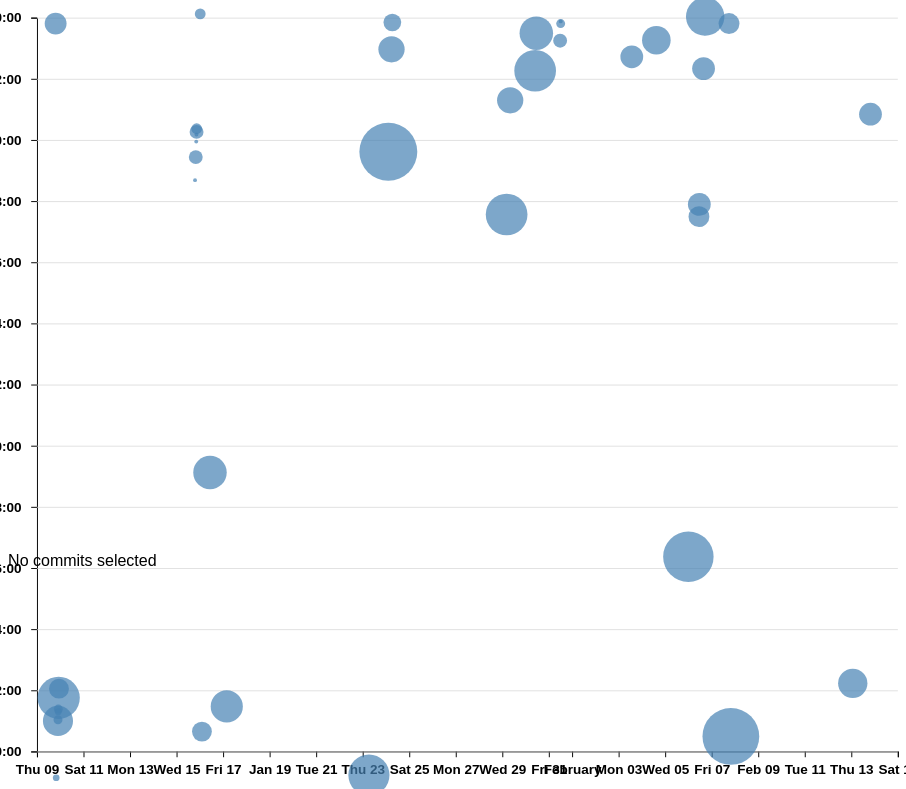
D3 v7 page, settled after 480 driven frames (8 s of simulated time); the page loaded 1 data file(s).


// ── ../global.js
console.log("IT'S ALIVE!");

const pages = [
  { url: '', title: 'Home' },
  { url: 'projects/', title: 'Projects' },
  { url: 'contact/', title: 'Contact' },
  { url: 'CV/', title: 'CV' },
  { url: 'meta/', title: 'Meta' },
  { url: 'https://github.com/jex004', title: 'GitHub' }
];

// Detect if we are on GitHub Pages
const IS_GITHUB_PAGES = location.hostname === 'jex004.github.io'; // Replace with your GitHub Pages domain if different
const BASE_PATH = IS_GITHUB_PAGES ? '/portfolio' : ''; // Add your repository name for GitHub Pages
const ARE_WE_HOME = document.documentElement.classList.contains('home');

// Create and prepend the nav element
let nav = document.createElement('nav');
document.body.prepend(nav);

for (let p of pages) {
  let url = p.url;
  let title = p.title;

  // Adjust URLs for GitHub Pages or non-home pages
  url = !ARE_WE_HOME && !url.startsWith('http') ? BASE_PATH + '/' + url : url;

  // Create the link
  let a = document.createElement('a');
  a.href = url;
  a.textContent = title;

  // Highlight the current page
  const currentPath = location.pathname.endsWith('/')
    ? location.pathname
    : location.pathname + '/';
  if (a.host === location.host && a.pathname === location.pathname) {
    a.classList.add('current');
  }

  // Ensure external links open in a new tab
  if (p.url.startsWith('http')) {
    a.target = '_blank';
    a.rel = 'noopener noreferrer'; // Prevents security issues
  }

  // Add the link to the navigation
  nav.append(a);
}



// Add the theme switcher
document.body.insertAdjacentHTML(
  'afterbegin',
  `
  <label class="color-scheme">
    Theme:
    <select id="theme-selector">
      <option value="light dark">Automatic</option>
      <option value="light">Light</option>
      <option value="dark">Dark</option>
    </select>
  </label>
`);

// Handle theme selection
const themeSelector = document.getElementById('theme-selector');
themeSelector.addEventListener('change', (event) => {
  document.documentElement.style.colorScheme = event.target.value;
  localStorage.setItem('theme', event.target.value);
});

// Load saved theme from localStorage
const savedTheme = localStorage.getItem('theme');
if (savedTheme) {
  themeSelector.value = savedTheme;
  document.documentElement.style.colorScheme = savedTheme;
}

export async function fetchJSON(url) {
  try {
      // Fetch the JSON file from the given URL
      const response = await fetch(url);

      // Check if the fetch was successful
      if (!response.ok) {
          throw new Error(`Failed to fetch projects: ${response.statusText}`);
      }

      console.log(response)

      // Parse the JSON response
      const data = await response.json();
      console.log('Fetched Data:', data);
      return data;

  } catch (error) {
      console.error('Error fetching or parsing JSON data:', error);
  }
}

export function renderProjects(projects, containerElement, headingLevel = 'h2') {

  // Check if container is a valid instance

  if (!(containerElement instanceof HTMLElement)) {
      console.error('Invalid container element:', containerElement);
      return;
  }

  // Update project count in the header
  const projectsTitle = document.querySelector('.projects-title');
  if (projectsTitle) {
      projectsTitle.textContent = `${projects.length} Projects`;
  }
  
  // Clear existing content
  containerElement.innerHTML = '';

  // Validate the heading level (only allow h1-h6)
  if (!/^h[1-6]$/.test(headingLevel)) {
      console.warn(`Invalid heading level "${headingLevel}", defaulting to h2.`);
      headingLevel = 'h2';
  }
  
  // Loop through each project and create its article
  projects.forEach(project => {
      const article = document.createElement('article');

      // Create the heading dynamically
      // const heading = document.createElement(headingLevel);
      // heading.textContent = project.title;

      article.innerHTML = `
      <${headingLevel}>${project.title}</${headingLevel}>
      <img src="${project.image}" alt="${project.title}">
      <div>
        <a href="${project.url}" target="_blank" rel="noopener noreferrer">${project.url}</a>
        <p>${project.description}</p>
        <p class="year">${project.year}</p>
      </div>
      `;

      // Append the article to the container
      containerElement.appendChild(article);
  });
}

export async function fetchGitHubData(username) {
  return fetchJSON(`https://api.github.com/users/${username}`);
}
// ── main.js
// Global variables
let data = [];
let commits = [];
let xScale, yScale;

// Function to load and parse the CSV file
async function loadData() {
  data = await d3.csv("loc.csv", (row) => ({
    ...row,
    line: Number(row.line), // Convert to number
    depth: Number(row.depth),
    length: Number(row.length),
    date: new Date(row.date + "T00:00" + row.timezone),
    datetime: new Date(row.datetime),
  }));

  displayStats();
  createScatterplot();
}

// Process commits and extract useful metadata
function processCommits() {
  commits = d3
    .groups(data, (d) => d.commit)
    .map(([commit, lines]) => {
      let first = lines[0];

      let { author, date, time, timezone, datetime } = first;

      let ret = {
        id: commit,
        url: `https://github.com/YOUR_REPO/commit/${commit}`,
        author,
        date,
        time,
        timezone,
        datetime,
        hourFrac: datetime.getHours() + datetime.getMinutes() / 60, 
        totalLines: lines.length, 
      };

      // Hide the original lines array
      Object.defineProperty(ret, "lines", {
        value: lines,
        enumerable: false,
        configurable: false,
        writable: false,
      });

      return ret;
    });
}

// Function to display summary statistics in the HTML
function displayStats() {
    // Process commits before displaying stats
    processCommits();
  
    // Create the <dl> element for displaying stats
    const dl = d3.select("#stats").append("dl").attr("class", "stats");

    // Add total commits
    dl.append("dt").text("Commits");
    dl.append("dd").text(commits.length);

    addStat(dl, "Files", d3.group(data, (d) => d.file).size);
  
    // Add total Lines of Code (LOC)
    dl.append("dt").html('Total <abbr title="Lines of code">LOC</abbr>');
    dl.append("dd").text(data.length);

    addStat(dl, "Max Lines", d3.max(data, (d) => d.line));
    // addStat(dl, "Longest file (lines)", d3.max(data, (d) => d.length));
    // addStat(dl, "Average file length (lines)", d3.mean(data, (d) => d.length).toFixed(2));
    // addStat(dl, "Average line length (characters)", d3.mean(data, (d) => d.length).toFixed(2));
    addStat(dl, "Max Depth", d3.max(data, (d) => d.depth));
    // addStat(dl, "Deepest line", d3.max(data, (d) => d.depth));
    // addStat(dl, "Average depth", d3.mean(data, (d) => d.depth).toFixed(2));
  
    // Calculate most active time of day (morning, afternoon, evening, night)
    const workByPeriod = d3.rollups(
      data,
      (v) => v.length,
      (d) => new Date(d.datetime).toLocaleString("en", { dayPeriod: "short" })
    );
    const maxPeriod = d3.greatest(workByPeriod, (d) => d[1])?.[0];
    // addStat(dl, "Most active time of day", maxPeriod);
  
    // Calculate most active day of the week
    const workByDay = d3.rollups(
      data,
      (v) => v.length,
      (d) => new Date(d.datetime).toLocaleString("en", { weekday: "long" })
    );
    const maxDay = d3.greatest(workByDay, (d) => d[1])?.[0];
    // addStat(dl, "Most active day of the week", maxDay);
  }
  
  function addStat(dl, label, value) {
    dl.append("dt").text(label);
    dl.append("dd").text(value);
  }

// Run loadData() once the page is fully loaded
document.addEventListener("DOMContentLoaded", async () => {
    await loadData();
});

function createScatterplot() {
    const width = window.innerWidth * 0.9;  
    const height = 800;

    const sortedCommits = d3.sort(commits, (d) => -d.totalLines);
  
    // Select the container and append an SVG
    const svg = d3
        .select("#chart")
        .append("svg")
        .attr("viewBox", `0 0 ${width} ${height}`)
        .style("max-width", "100%")  // Makes it responsive
        .style("overflow", "visible");
  
    // Define X and Y scales
    xScale = d3
      .scaleTime()
      .domain(d3.extent(commits, (d) => d.datetime))
      .range([0, width])
      .nice();
  
    yScale = d3.scaleLinear().domain([0, 24]).range([height, 0]);

    const dots = svg.append('g').attr('class', 'dots');

    const [minLines, maxLines] = d3.extent(commits, (d) => d.totalLines);
    const rScale = d3
    .scaleSqrt() // Change only this line
    .domain([minLines, maxLines])
    .range([2, 30]);

    dots
    .selectAll('circle').data(sortedCommits).join('circle')
    .data(commits)
    .join('circle')
    .attr('cx', (d) => xScale(d.datetime))
    .attr('cy', (d) => yScale(d.hourFrac))
    .attr('r', 5)
    .attr('fill', 'steelblue')
    .attr('r', (d) => rScale(d.totalLines))
    .style('fill-opacity', 0.7) // Add transparency for overlapping dots
    .on('mouseenter', function (event, d, i) {
        d3.select(event.currentTarget).style('fill-opacity', 1); // Full opacity on hover
        updateTooltipContent(d);
        updateTooltipVisibility(true);
        updateTooltipPosition(event);
    })
    
    .on('mouseleave', function (event, d) {
        d3.select(event.currentTarget).style('fill-opacity', 0.7); // Restore transparency
        updateTooltipContent({});
        updateTooltipVisibility(false)
    
    });
      
    const margin = { top: 10, right: 0, bottom: 30, left: 30 };

    const usableArea = {
        top: margin.top,
        right: width - margin.right,
        bottom: height - margin.bottom,
        left: margin.left,
        width: width - margin.left - margin.right,
        height: height - margin.top - margin.bottom,
    };
      
    // Update scales with new ranges
    xScale.range([usableArea.left, usableArea.right]);
    yScale.range([usableArea.bottom, usableArea.top]);

    // Create the axes
    const xAxis = d3.axisBottom(xScale);
    const yAxis = d3
      .axisLeft(yScale)
      .tickFormat((d) => String(d % 24).padStart(2, '0') + ':00');

    // Add X axis
    svg
    .append("g")
    .attr("transform", `translate(0, ${usableArea.bottom})`)
    .call(xAxis) 
    .attr("font-size", "14px")
    .attr("font-weight", "bold")
    .selectAll("text")  
    .attr("dy", "1em") 
    .attr("text-anchor", "middle");

    // Add Y axis with larger text and better spacing
    svg
    .append("g")
    .attr("transform", `translate(${usableArea.left}, 0)`)
    .call(yAxis)
    .attr("font-size", "14px")
    .attr("font-weight", "bold")
    .selectAll("text")
    .attr("dx", "-0.5em") 
    .attr("text-anchor", "end");

    // Add gridlines BEFORE the axes
    const gridlines = svg
      .append('g')
      .attr('class', 'gridlines')
      .attr('transform', `translate(${usableArea.left}, 0)`);

    // Create gridlines as an axis with no labels and full-width ticks
    gridlines.call(d3.axisLeft(yScale).tickFormat('').tickSize(-usableArea.width));

    brushSelector();    
  }

function updateTooltipContent(commit) {
  const link = document.getElementById('commit-link');
  const date = document.getElementById('commit-date');
  const time = document.getElementById('commit-time');
  const author = document.getElementById('commit-author');
  const lines_edited = document.getElementById('commit-lines-edited');

  if (Object.keys(commit).length === 0) return;

  link.href = commit.url;
  link.textContent = commit.id;
  date.textContent = commit.datetime?.toLocaleString('en', {
    dateStyle: 'full',
  });
  time.textContent = commit.time;
  author.textContent = commit.author;
  lines_edited.textContent = commit.totalLines;
}

function updateTooltipVisibility(isVisible) {
  const tooltip = document.getElementById('commit-tooltip');
  tooltip.hidden = !isVisible;
}

function updateTooltipPosition(event) {
    const tooltip = document.getElementById('commit-tooltip');
    tooltip.style.left = `${event.clientX}px`;
    tooltip.style.top = `${event.clientY}px`;
  }

function brushSelector() {
    const svg = document.querySelector('svg');
    d3.select(svg).call(d3.brush().on('start brush end', brushed));
    d3.select(svg).selectAll('.dots, .overlay ~ *').raise();
}

let brushSelection = null;

function brushed(event) {
  brushSelection = event.selection;
  updateSelection();
  updateSelectionCount();
  updateLanguageBreakdown();
}

function isCommitSelected(commit) {
  if (!brushSelection) {
    return false;
  }
  const min = { x: brushSelection[0][0], y: brushSelection[0][1] };
  const max = { x: brushSelection[1][0], y: brushSelection[1][1] };
  const x = xScale(commit.datetime);
  const y = yScale(commit.hourFrac);
  return x >= min.x && x <= max.x && y >= min.y && y <= max.y;
}

function updateSelection() {
  // Update visual state of dots based on selection
  d3.selectAll('circle').classed('selected', (d) => isCommitSelected(d));
}

function updateSelectionCount() {
  const selectedCommits = brushSelection
    ? commits.filter(isCommitSelected)
    : [];

  const countElement = document.getElementById('selection-count');
  countElement.textContent = `${
    selectedCommits.length || 'No'
  } commits selected`;

  return selectedCommits;
}

function updateLanguageBreakdown() {
    const selectedCommits = brushSelection ? commits.filter(isCommitSelected) : [];
    const container = document.getElementById('language-breakdown');

    if (selectedCommits.length === 0) {
        container.innerHTML = '';
        return;
    }

    const requiredCommits = selectedCommits.length ? selectedCommits : commits;
    const lines = requiredCommits.flatMap((d) => d.lines);

    // Use d3.rollup to count lines per language
    const breakdown = d3.rollup(
        lines,
        (v) => v.length,
        (d) => d.type
    );

    // Clear existing content
    container.innerHTML = '';

    for (const [language, count] of breakdown) {
        const proportion = count / lines.length;
        const formatted = d3.format('.1~%')(proportion);

        const langDiv = document.createElement('div'); // Wrap in a div
        langDiv.innerHTML = `
            <dt>${language}</dt>
            <dd>${count} lines</dd>
            <dd>(${formatted})</dd>
        `;
        container.appendChild(langDiv);
    }
}






### data: loc.csv
file, line, type, commit, author, date, time, timezone, datetime, depth, length
style.css, 1, css, 2a153def, Jenny Xu, 2025-01-16, 12:15:13, -08:00, 2025-01-16T12:15:13-08:00, 0, 28
style.css, 2, css, 0788d22a, Jenny Xu, 2025-01-16, 12:09:27, -08:00, 2025-01-16T12:09:27-08:00, 0, 6
style.css, 3, css, 2a153def, Jenny Xu, 2025-01-16, 12:15:13, -08:00, 2025-01-16T12:15:13-08:00, 0, 32
style.css, 4, css, 0788d22a, Jenny Xu, 2025-01-16, 12:09:27, -08:00, 2025-01-16T12:09:27-08:00, 0, 0
style.css, 5, css, 0788d22a, Jenny Xu, 2025-01-16, 12:09:27, -08:00, 2025-01-16T12:09:27-08:00, 0, 0
style.css, 6, css, 2a153def, Jenny Xu, 2025-01-16, 12:15:13, -08:00, 2025-01-16T12:15:13-08:00, 0, 23
style.css, 7, css, 0788d22a, Jenny Xu, 2025-01-16, 12:09:27, -08:00, 2025-01-16T12:09:27-08:00, 0, 5
style.css, 8, css, 2a153def, Jenny Xu, 2025-01-16, 12:15:13, -08:00, 2025-01-16T12:15:13-08:00, 0, 33
style.css, 9, css, a3e0e722, Jenny Xu, 2025-01-24, 11:32:32, -08:00, 2025-01-24T11:32:32-08:00, 0, 30
style.css, 10, css, 0788d22a, Jenny Xu, 2025-01-16, 12:09:27, -08:00, 2025-01-16T12:09:27-08:00, 0, 0
style.css, 11, css, 0788d22a, Jenny Xu, 2025-01-16, 12:09:27, -08:00, 2025-01-16T12:09:27-08:00, 0, 0
style.css, 12, css, 89807e51, Jenny Xu, 2025-01-17, 01:34:13, -08:00, 2025-01-17T01:34:13-08:00, 0, 23
style.css, 13, css, 89807e51, Jenny Xu, 2025-01-17, 01:34:13, -08:00, 2025-01-17T01:34:13-08:00, 0, 16
style.css, 14, css, 89807e51, Jenny Xu, 2025-01-17, 01:34:13, -08:00, 2025-01-17T01:34:13-08:00, 0, 18
style.css, 15, css, 89807e51, Jenny Xu, 2025-01-17, 01:34:13, -08:00, 2025-01-17T01:34:13-08:00, 0, 0
style.css, 16, css, 89807e51, Jenny Xu, 2025-01-17, 01:34:13, -08:00, 2025-01-17T01:34:13-08:00, 0, 0
style.css, 17, css, 89807e51, Jenny Xu, 2025-01-17, 01:34:13, -08:00, 2025-01-17T01:34:13-08:00, 0, 3
style.css, 18, css, 89807e51, Jenny Xu, 2025-01-17, 01:34:13, -08:00, 2025-01-17T01:34:13-08:00, 0, 15
style.css, 19, css, 89807e51, Jenny Xu, 2025-01-17, 01:34:13, -08:00, 2025-01-17T01:34:13-08:00, 0, 17
style.css, 20, css, 89807e51, Jenny Xu, 2025-01-17, 01:34:13, -08:00, 2025-01-17T01:34:13-08:00, 0, 20
style.css, 21, css, 89807e51, Jenny Xu, 2025-01-17, 01:34:13, -08:00, 2025-01-17T01:34:13-08:00, 0, 0
style.css, 22, css, 89807e51, Jenny Xu, 2025-01-17, 01:34:13, -08:00, 2025-01-17T01:34:13-08:00, 0, 0
style.css, 23, css, 89807e51, Jenny Xu, 2025-01-17, 01:34:13, -08:00, 2025-01-17T01:34:13-08:00, 0, 3
style.css, 24, css, 89807e51, Jenny Xu, 2025-01-17, 01:34:13, -08:00, 2025-01-17T01:34:13-08:00, 0, 15
style.css, 25, css, 89807e51, Jenny Xu, 2025-01-17, 01:34:13, -08:00, 2025-01-17T01:34:13-08:00, 0, 17
style.css, 26, css, 89807e51, Jenny Xu, 2025-01-17, 01:34:13, -08:00, 2025-01-17T01:34:13-08:00, 0, 20
style.css, 27, css, 89807e51, Jenny Xu, 2025-01-17, 01:34:13, -08:00, 2025-01-17T01:34:13-08:00, 0, 0
style.css, 28, css, 89807e51, Jenny Xu, 2025-01-17, 01:34:13, -08:00, 2025-01-17T01:34:13-08:00, 0, 0
style.css, 29, css, 8517ce02, Jenny Xu, 2025-01-17, 18:18:28, -08:00, 2025-01-17T18:18:28-08:00, 0, 3
style.css, 30, css, 8517ce02, Jenny Xu, 2025-01-17, 18:18:28, -08:00, 2025-01-17T18:18:28-08:00, 0, 15
style.css, 31, css, 8517ce02, Jenny Xu, 2025-01-17, 18:18:28, -08:00, 2025-01-17T18:18:28-08:00, 0, 17
style.css, 32, css, 8517ce02, Jenny Xu, 2025-01-17, 18:18:28, -08:00, 2025-01-17T18:18:28-08:00, 0, 20
style.css, 33, css, 8517ce02, Jenny Xu, 2025-01-17, 18:18:28, -08:00, 2025-01-17T18:18:28-08:00, 0, 0
style.css, 34, css, 8517ce02, Jenny Xu, 2025-01-17, 18:18:28, -08:00, 2025-01-17T18:18:28-08:00, 0, 0
style.css, 35, css, 8517ce02, Jenny Xu, 2025-01-17, 18:18:28, -08:00, 2025-01-17T18:18:28-08:00, 0, 3
style.css, 36, css, 8517ce02, Jenny Xu, 2025-01-17, 18:18:28, -08:00, 2025-01-17T18:18:28-08:00, 0, 15
style.css, 37, css, 8517ce02, Jenny Xu, 2025-01-17, 18:18:28, -08:00, 2025-01-17T18:18:28-08:00, 0, 17
style.css, 38, css, 8517ce02, Jenny Xu, 2025-01-17, 18:18:28, -08:00, 2025-01-17T18:18:28-08:00, 0, 20
style.css, 39, css, 8517ce02, Jenny Xu, 2025-01-17, 18:18:28, -08:00, 2025-01-17T18:18:28-08:00, 0, 0
style.css, 40, css, 8517ce02, Jenny Xu, 2025-01-17, 18:18:28, -08:00, 2025-01-17T18:18:28-08:00, 0, 0
style.css, 41, css, 1bd0c2c3, Jenny Xu, 2025-01-16, 17:31:35, -08:00, 2025-01-16T17:31:35-08:00, 0, 17
style.css, 42, css, 0ee5c6a7, Jenny Xu, 2025-01-10, 17:51:44, -08:00, 2025-01-10T17:51:44-08:00, 0, 5
style.css, 43, css, 7cd3481c, Jenny Xu, 2025-01-16, 11:22:08, -08:00, 2025-01-16T11:22:08-08:00, 0, 16
style.css, 44, css, c144d5c9, Jenny Xu, 2025-01-16, 12:04:20, -08:00, 2025-01-16T12:04:20-08:00, 0, 12
style.css, 45, css, 7cd3481c, Jenny Xu, 2025-01-16, 11:22:08, -08:00, 2025-01-16T11:22:08-08:00, 0, 13
style.css, 46, css, 7cd3481c, Jenny Xu, 2025-01-16, 11:22:08, -08:00, 2025-01-16T11:22:08-08:00, 0, 30
style.css, 47, css, 1bd0c2c3, Jenny Xu, 2025-01-16, 17:31:35, -08:00, 2025-01-16T17:31:35-08:00, 0, 19
style.css, 48, css, 1bd0c2c3, Jenny Xu, 2025-01-16, 17:31:35, -08:00, 2025-01-16T17:31:35-08:00, 0, 4
style.css, 49, css, 1bd0c2c3, Jenny Xu, 2025-01-16, 17:31:35, -08:00, 2025-01-16T17:31:35-08:00, 0, 13
style.css, 50, css, 89807e51, Jenny Xu, 2025-01-17, 01:34:13, -08:00, 2025-01-17T01:34:13-08:00, 0, 18
style.css, 51, css, 1bd0c2c3, Jenny Xu, 2025-01-16, 17:31:35, -08:00, 2025-01-16T17:31:35-08:00, 0, 24
style.css, 52, css, 1bd0c2c3, Jenny Xu, 2025-01-16, 17:31:35, -08:00, 2025-01-16T17:31:35-08:00, 0, 26
style.css, 53, css, a3e0e722, Jenny Xu, 2025-01-24, 11:32:32, -08:00, 2025-01-24T11:32:32-08:00, 0, 40
style.css, 54, css, a3e0e722, Jenny Xu, 2025-01-24, 11:32:32, -08:00, 2025-01-24T11:32:32-08:00, 0, 40
style.css, 55, css, 89807e51, Jenny Xu, 2025-01-17, 01:34:13, -08:00, 2025-01-17T01:34:13-08:00, 0, 14
style.css, 56, css, 1bd0c2c3, Jenny Xu, 2025-01-16, 17:31:35, -08:00, 2025-01-16T17:31:35-08:00, 0, 19
style.css, 57, css, 1bd0c2c3, Jenny Xu, 2025-01-16, 17:31:35, -08:00, 2025-01-16T17:31:35-08:00, 0, 0
style.css, 58, css, a3e0e722, Jenny Xu, 2025-01-24, 11:32:32, -08:00, 2025-01-24T11:32:32-08:00, 0, 0
style.css, 59, css, a3e0e722, Jenny Xu, 2025-01-24, 11:32:32, -08:00, 2025-01-24T11:32:32-08:00, 0, 6
… [head cut at 6 KiB]